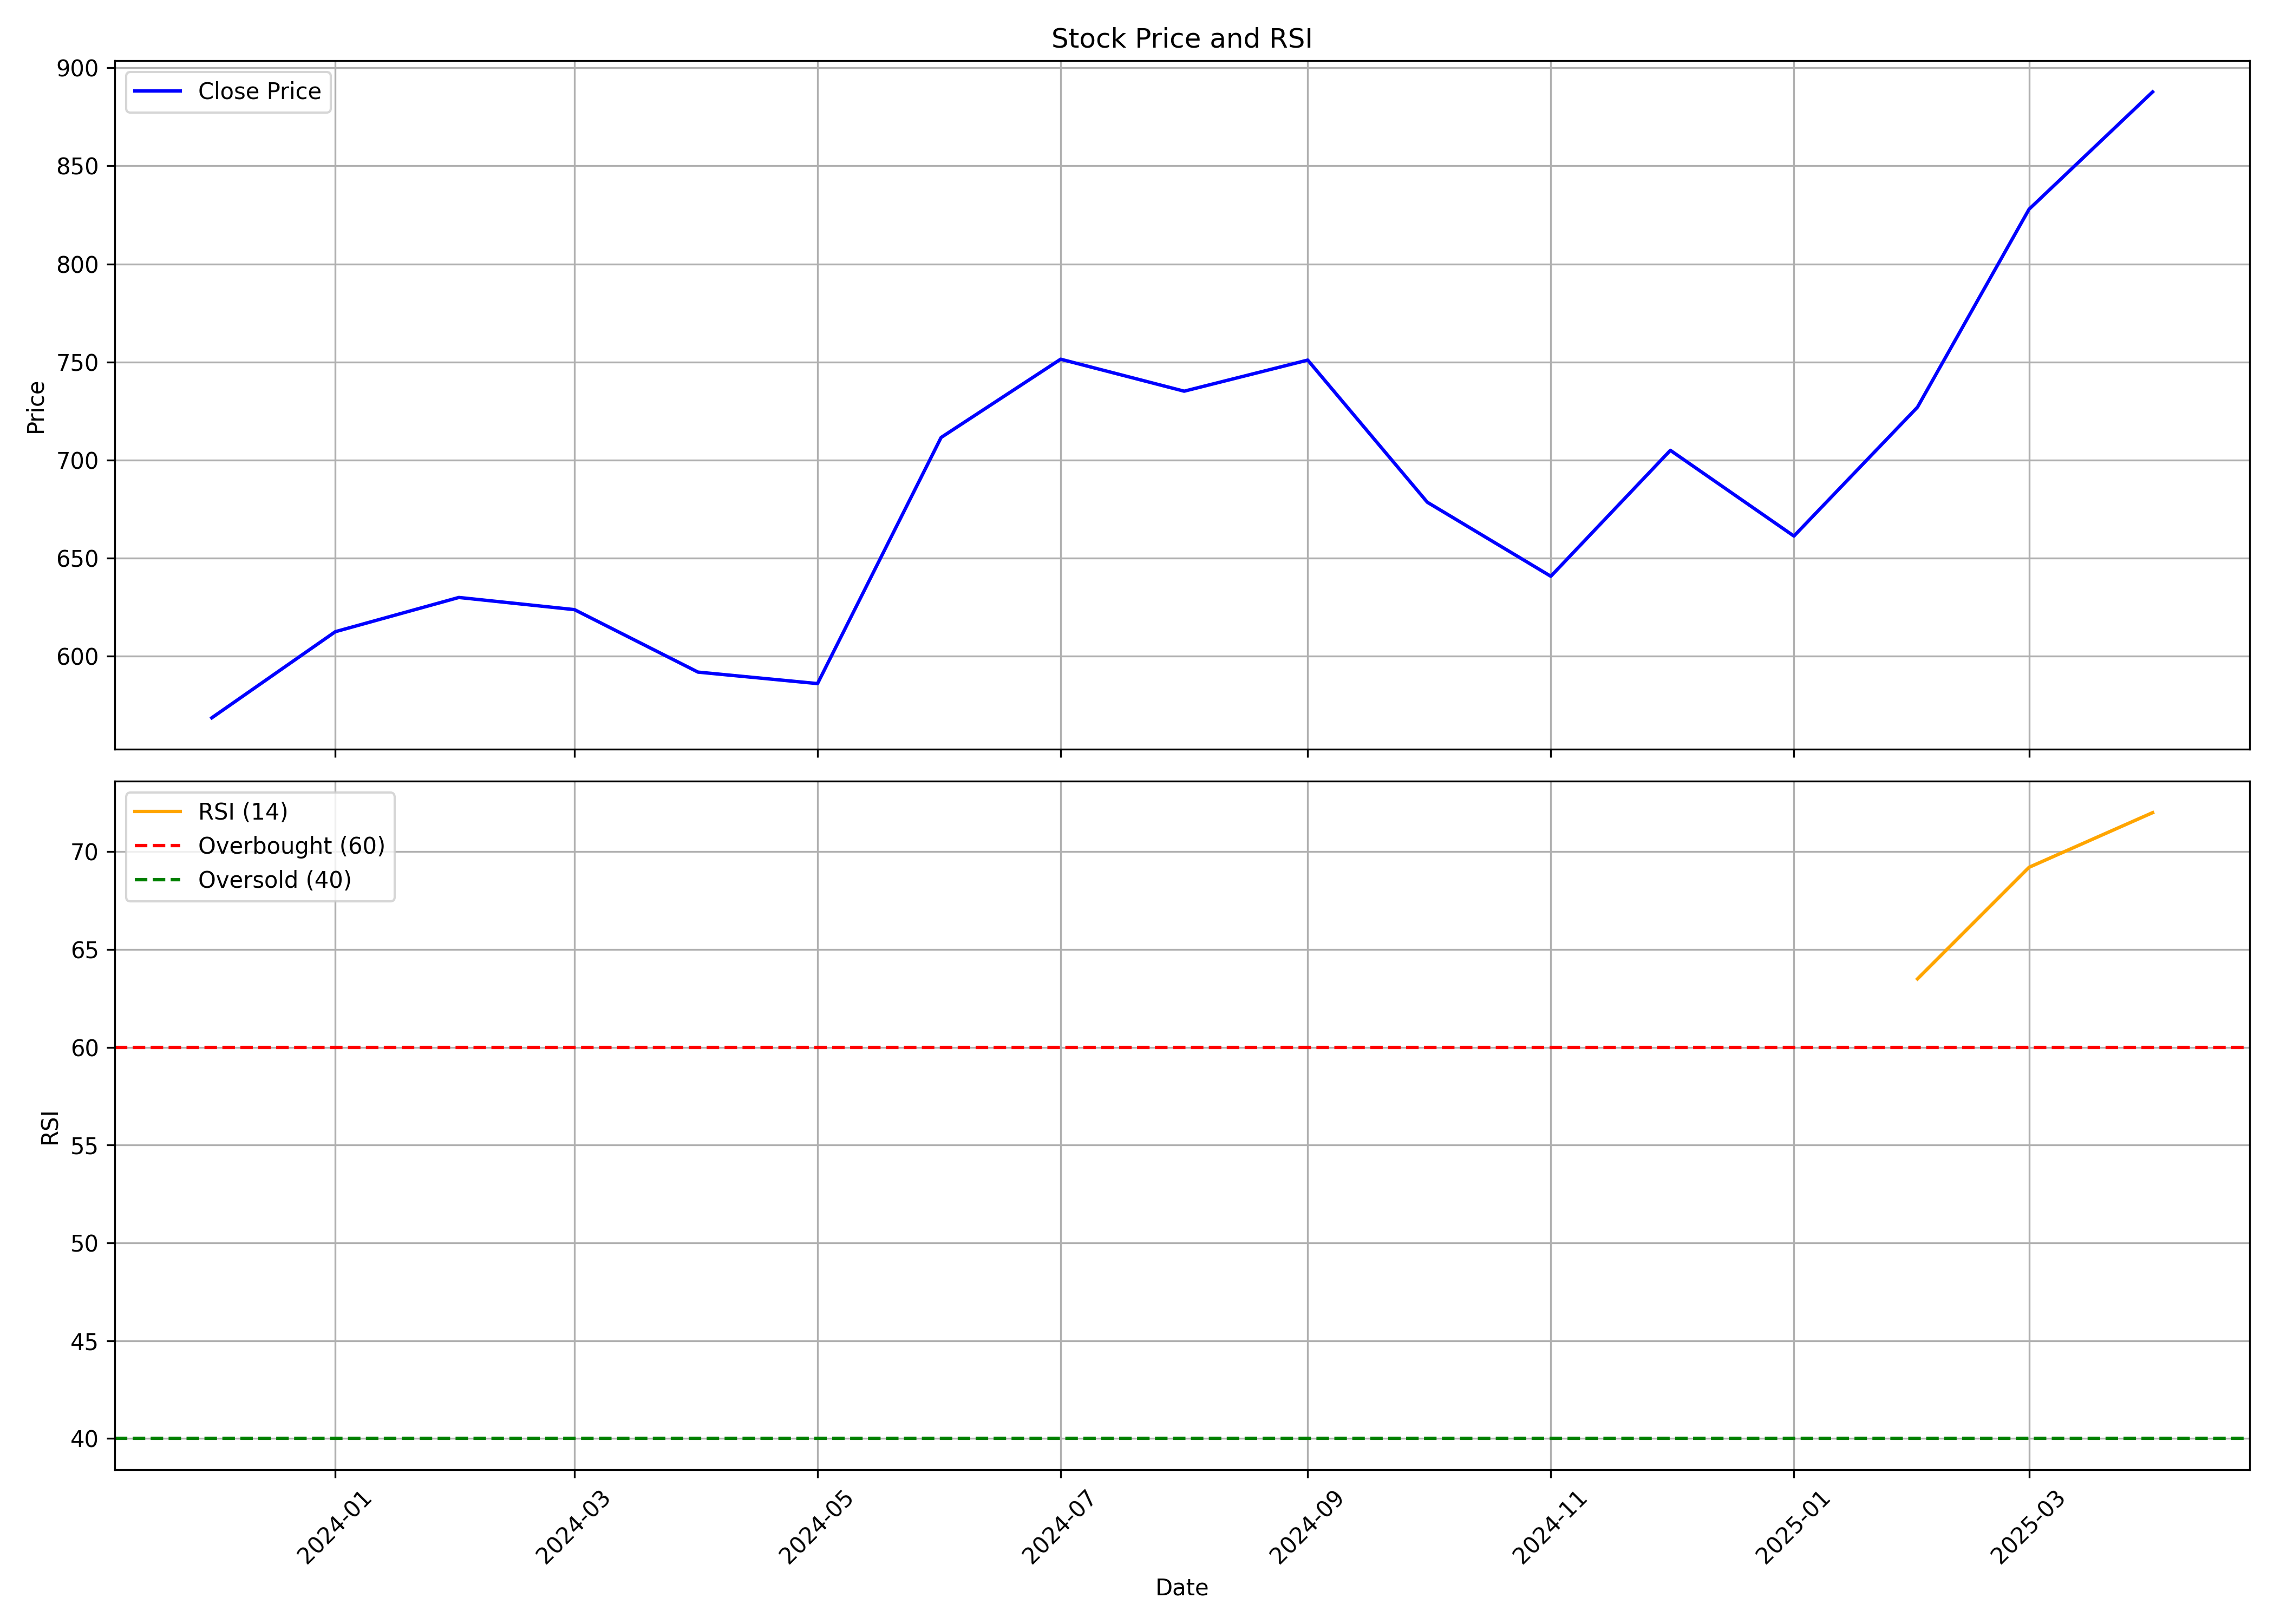

The data file committed next to this chart (first rows):
, Unnamed: 0, date, symbol, open, high, low, close, volume, rsi
0, 0, 2023-12-01, INDIASHLTR, 620.0, 630.0, 519.2, 568.7, 30170918, 
1, 1, 2024-01-01, INDIASHLTR, 568.7, 617.0, 529.0, 612.5, 6658281, 
2, 2, 2024-02-01, INDIASHLTR, 621.8, 725.1, 578.7, 630.0, 5915443, 
3, 3, 2024-03-01, INDIASHLTR, 618.2, 650.0, 521.0, 623.8, 2104386, 
4, 4, 2024-04-01, INDIASHLTR, 625.9, 628.9, 559.2, 592, 2747729, 
5, 5, 2024-05-01, INDIASHLTR, 592, 628.5, 556.0, 586.1, 2005684, 
6, 6, 2024-06-01, INDIASHLTR, 600.0, 762.0, 561.3, 711.5, 3924600, 
7, 7, 2024-07-01, INDIASHLTR, 730, 768.0, 696.0, 751.5, 3149977, 
8, 8, 2024-08-01, INDIASHLTR, 745.5, 793.0, 700.0, 735.2, 3149441, 
9, 9, 2024-09-01, INDIASHLTR, 745.0, 799.0, 709.3, 751.0, 8521850, 
10, 10, 2024-10-01, INDIASHLTR, 751.0, 759.5, 660.5, 678.5, 1847931, 
11, 11, 2024-11-01, INDIASHLTR, 678.5, 719.9, 630.6, 640.8, 2355045, 
12, 12, 2024-12-01, INDIASHLTR, 640.0, 722.0, 635.7, 705.0, 2715292, 
13, 13, 2025-01-01, INDIASHLTR, 708.0, 720.2, 609.9, 661.3, 2029021, 
14, 14, 2025-02-01, INDIASHLTR, 660.0, 736.5, 607.0, 727.0, 3372400, 63.5
15, 15, 2025-03-01, INDIASHLTR, 741.0, 840.0, 708.1, 827.9, 5352193, 69.2
16, 16, 2025-04-01, INDIASHLTR, 829.8, 915.0, 650.0, 887.7, 4595142, 72
